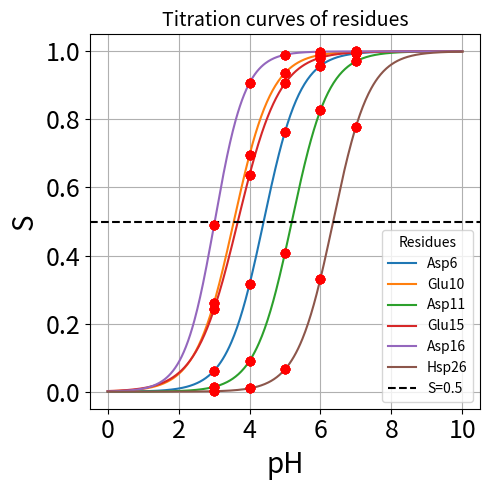

Recreate this plot in Python.
import numpy as np
import matplotlib.pyplot as plt

# pH values (more finely spaced for smooth curves)
pH = np.linspace(0, 10, 500)  # 500 points between 0 and 14 for a smoother curve

# Residue parameters
residues = {
    "Asp6": {"a0": 0.844666, "a1": 4.39712},
    "Glu10": {"a0": 0.810162, "a1": 3.55517},
    "Asp11": {"a0": 0.840295, "a1": 5.19174},
    "Glu15": {"a0": 0.739642, "a1": 3.66922},
    "Asp16": {"a0": 1.00747, "a1": 3.01645},
    "Hsp26": {"a0": 0.849469, "a1": 6.35699},
}

marker_color = 'red'  # Choose a color for the markers

# Plot
plt.figure(figsize=(5, 5))

for residue, params in residues.items():
    a0, a1 = params["a0"], params["a1"]
    S = 1 / (1 + 10**(a0 * (a1 - pH)))  # Calculate S
    line, = plt.plot(pH, S, label=f"{residue}")

# Annotate only pH values between 3 and 7
annotate_pH = np.array([3, 4, 5, 6, 7])  # Specific pH values to annotate
for residue, params in residues.items():
    a0, a1 = params["a0"], params["a1"]
    S_annotate = 1 / (1 + 10**(a0 * (a1 - annotate_pH)))  # Calculate S for annotate_pH
    for pH_value, S_value in zip(annotate_pH, S_annotate):
        #plt.annotate(f"({pH_value}, {S_value:.2f})", xy=(pH_value, S_value), 
        #             textcoords="offset points", xytext=(5, -10), fontsize=8)
        #plt.scatter(annotate_pH, S_annotate, marker="o", color=plt.gca().lines[-1].get_color())  # Use same color as the curve
        plt.scatter(annotate_pH, S_annotate, marker="o", color=marker_color, zorder=5)  # Use different color for markers


# Add horizontal line at S = 0.5
plt.axhline(y=0.5, color='black', linestyle='--', linewidth=1.5, label="S=0.5")

# Customize the plot
plt.xlabel("pH", fontsize=20)
plt.ylabel("S", fontsize=20)
plt.title("Titration curves of residues", fontsize=14)

# Position the legend at the bottom-right corner
plt.legend(title="Residues", fontsize=10, loc='lower right')
plt.grid(True)

 #Set x-ticks and y-ticks color to blue
#plt.tick_params(axis='x', fontsize=14)  # X-axis tick labels in blue
#plt.tick_params(axis='y', fontsize=14)  # Y-axis tick labels in blue

plt.xticks(fontsize=18)
plt.yticks(fontsize=18)

plt.tight_layout()
plt.savefig("titration-curve-rep1.png", dpi=400)

# Show the plot
plt.show()
